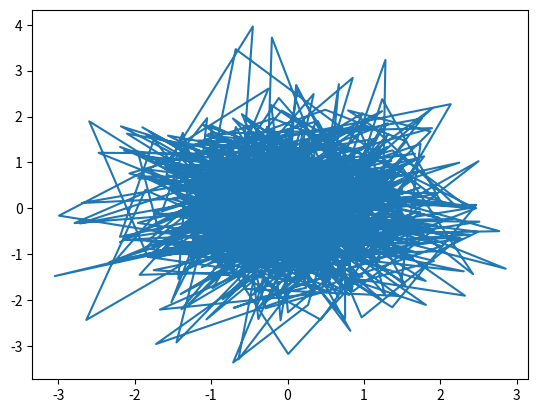
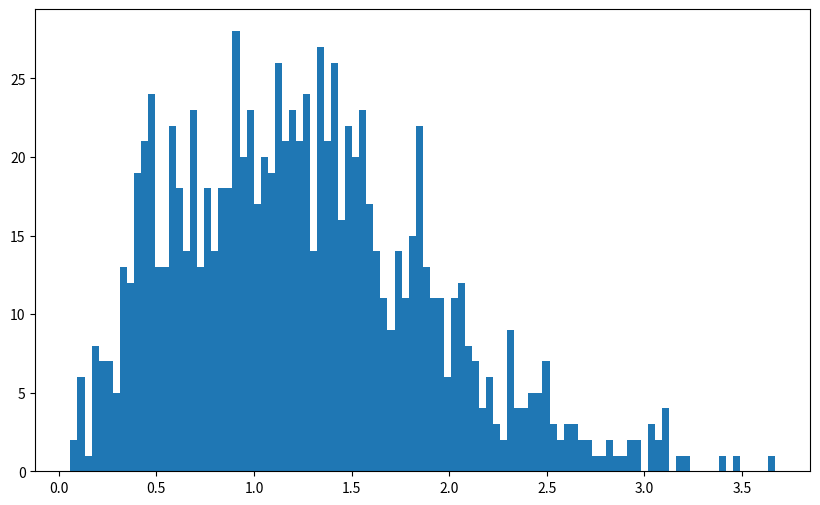

The matplotlib source for these figures, in order:
#!/usr/bin/env python3
# -*- coding: utf-8 -*-
"""
Created on Mon Nov  8 10:20:42 2021

@author: rebeccacorley
"""
import numpy as np
import matplotlib.pyplot as plt 


repititions = 1000 # number of steps in each walk
final_r = [] # empty array for magnitude of steps in each walk
x_initial=0 # define initial position at 0
y_initial=0
walk=10



for i in range(repititions):
    x_initial = 0
    y_initial = 0
    for j in range(walk):
       #create a random walk in 2D (x,y) direction
       x = np.random.randn(repititions)
       y = np.random.randn(repititions) 
       if i %10==0: # If this iteration divided by 10 is 0, append value
           r = np.sqrt(x[i]**2 + y[i]**2)
           final_r.append(r)
    #average = r /len()
    
#plot the random walk
plt.plot(x,y)

print(final_r)
fig, ax = plt.subplots(1,1,figsize=(10,6))
ax.hist(final_r, bins=100)
plt.show()
